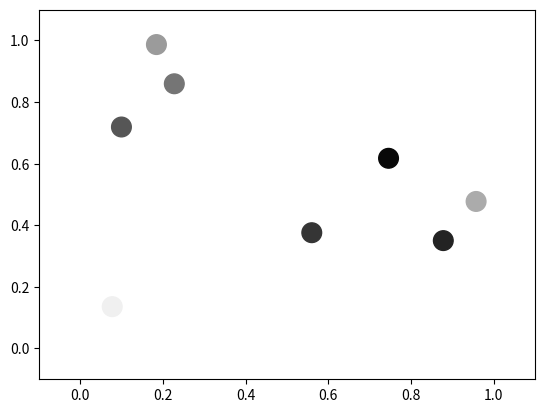

The script that saved this image: (Note: this script raises an exception after producing the figure.)
import matplotlib.pyplot as plt
from matplotlib.animation import FuncAnimation
import matplotlib.cm as cm
import numpy as np

n = 10
frames = 100
x = np.random.random(n)
y = np.random.random(n)
z = np.random.random(n)

zbb = 0. # z_blur_back
zbf = 1. # z_blur_fore

ax = plt.subplot(111)
fig = plt.gcf()

def animate(i):
    global x, y, z
    x += 0.01*(-0.5 + np.random.random(n))
    y += 0.01*(-0.5 + np.random.random(n))
    z += 0.05*(-0.5 + np.random.random(n))

    cmnum = (z-zbf)/(zbb-zbf)
    colors = cm.gray(cmnum) # use hot, ocean, rainbow etc...

    fig = plt.gcf()
    fig.clear()
    ax = plt.gca()
    ax.scatter(x, y, marker='o', s=200., color=colors)
    ax.set_xlim(-0.1,1.1)
    ax.set_ylim(-0.1,1.1)

ani = FuncAnimation(fig, animate, frames=60)
ani.save('test.mp4', fps=20)